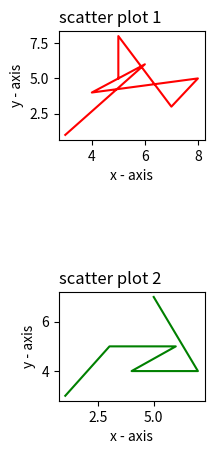

Recreate this plot in Python.


from matplotlib import pyplot as plt
import numpy as np


x = np.array([3,6,4,8,7,5,5])
y = np.array([1,6,4,5,3,8,5])
plt.subplot(3,3,2)
plt.plot(x,y,color = "red")
plt.title("scatter plot 1",loc = "left")
plt.xlabel("x - axis")
plt.ylabel("y - axis")

x1 = np.array([5,7,4,6,3,1])
y1 = np.array([7,4,4,5,5,3])
plt.subplot(3,3,8)
plt.plot(x1,y1,color = "green")

plt.title("scatter plot 2",loc = "left")
plt.xlabel("x - axis")
plt.ylabel("y - axis")

plt.show()
